Image classification data set "Vignomungo" (JothiSakthi24/Vignomungo on GitHub). Class labels (5): cercospora leaf spot, healthy, insect damage, leaf crinkle, yellow mosaic.

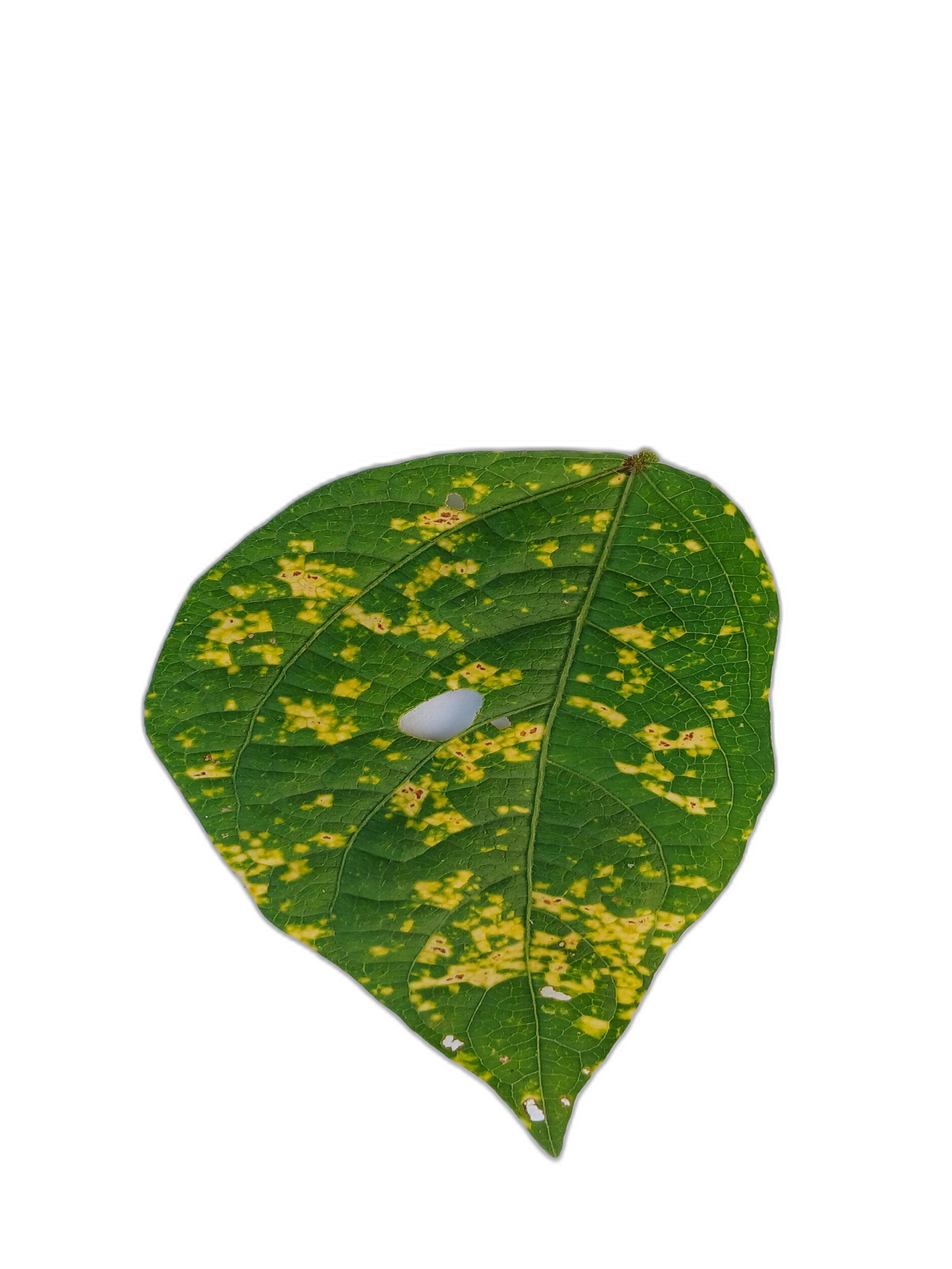
Label: yellow mosaic

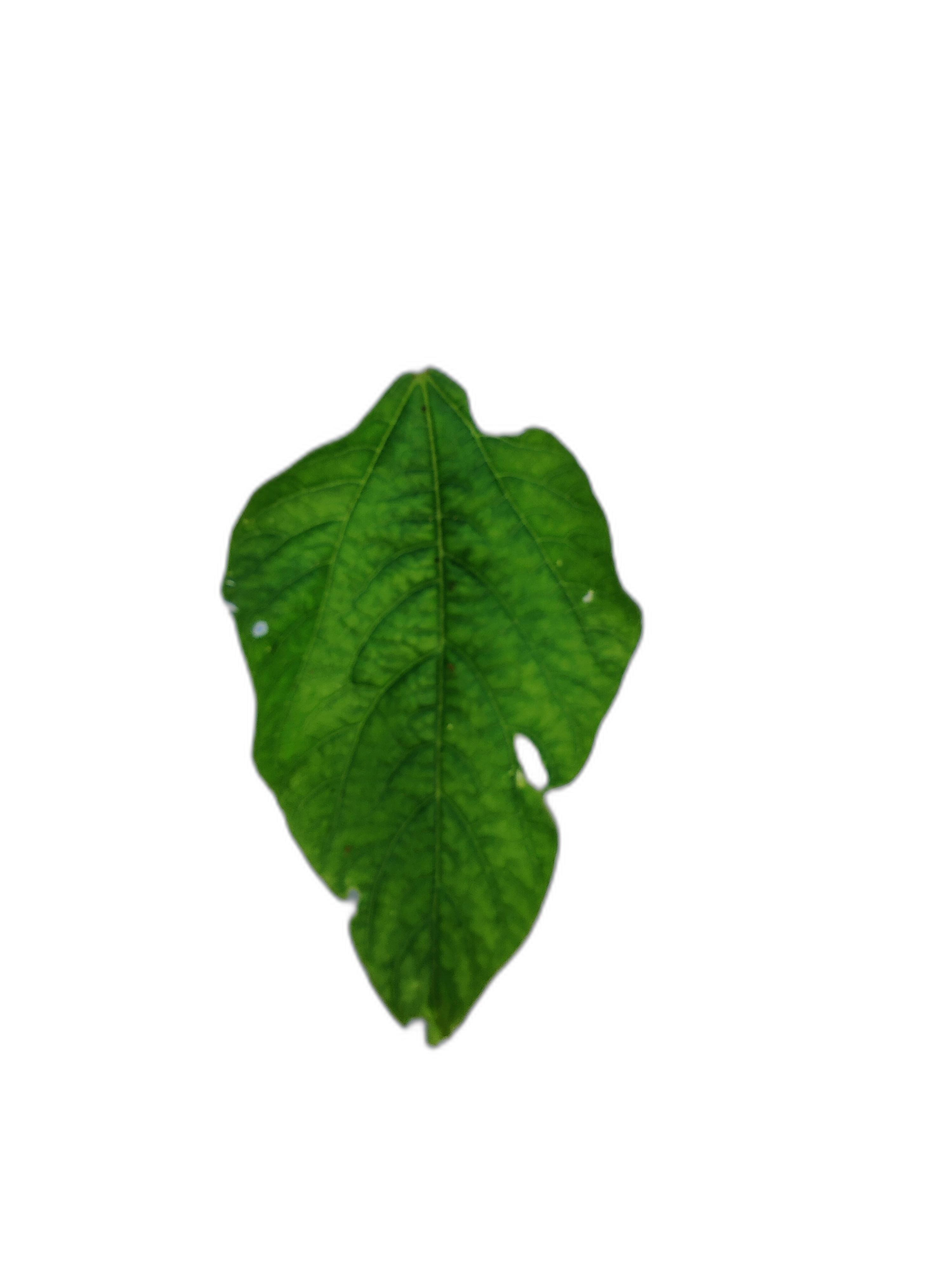
Label: leaf crinkle

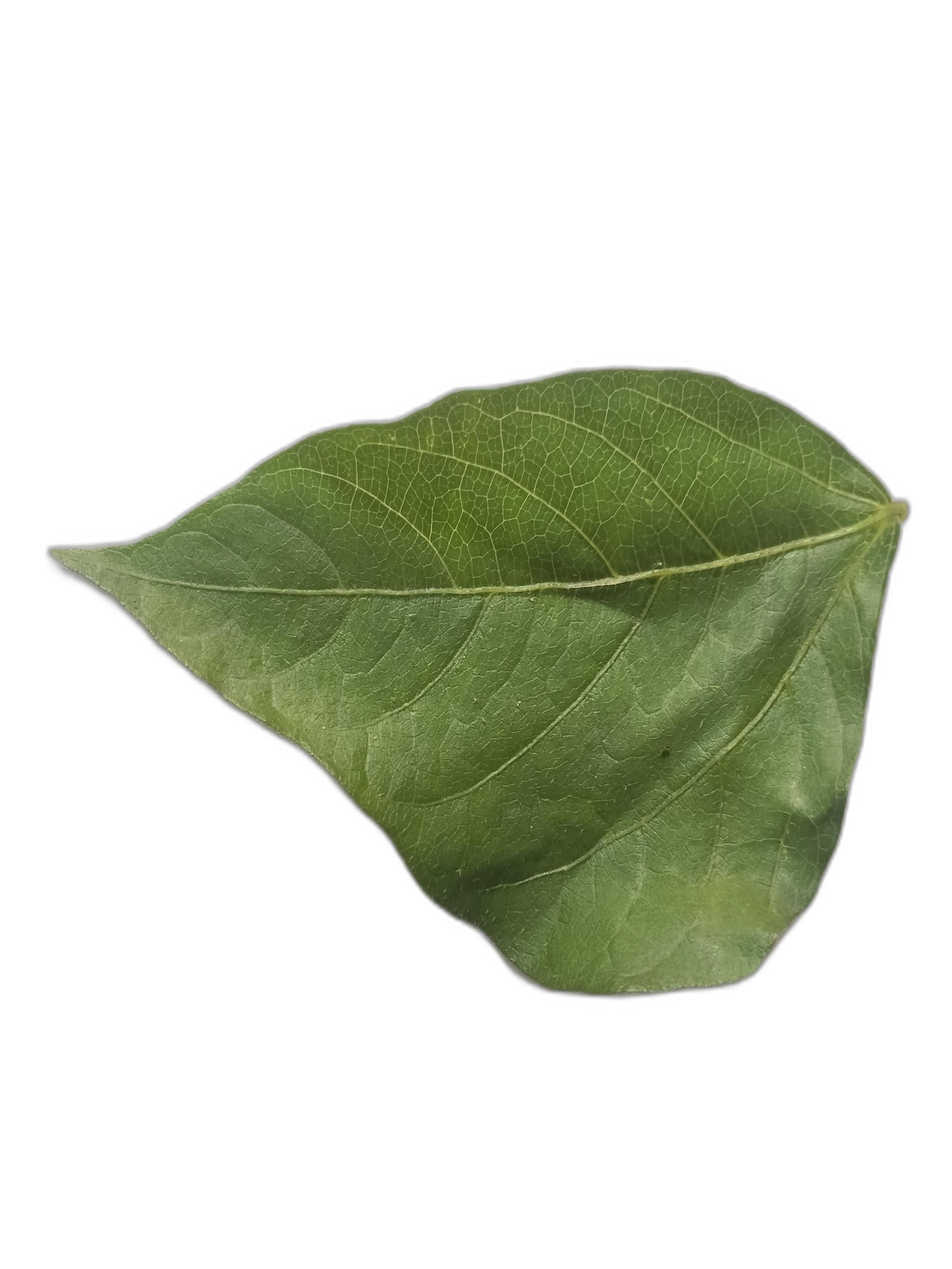
Label: healthy

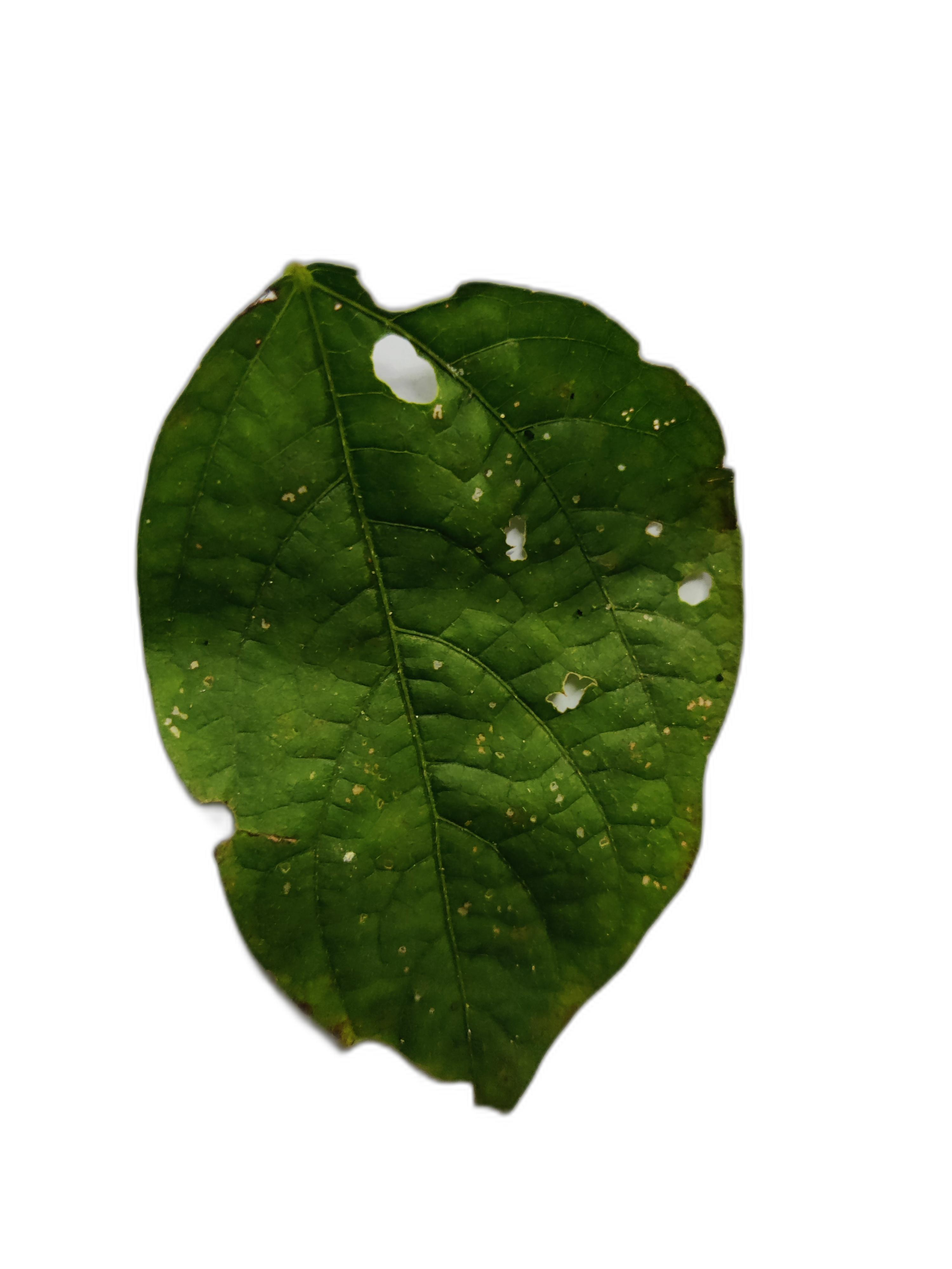
Label: cercospora leaf spot

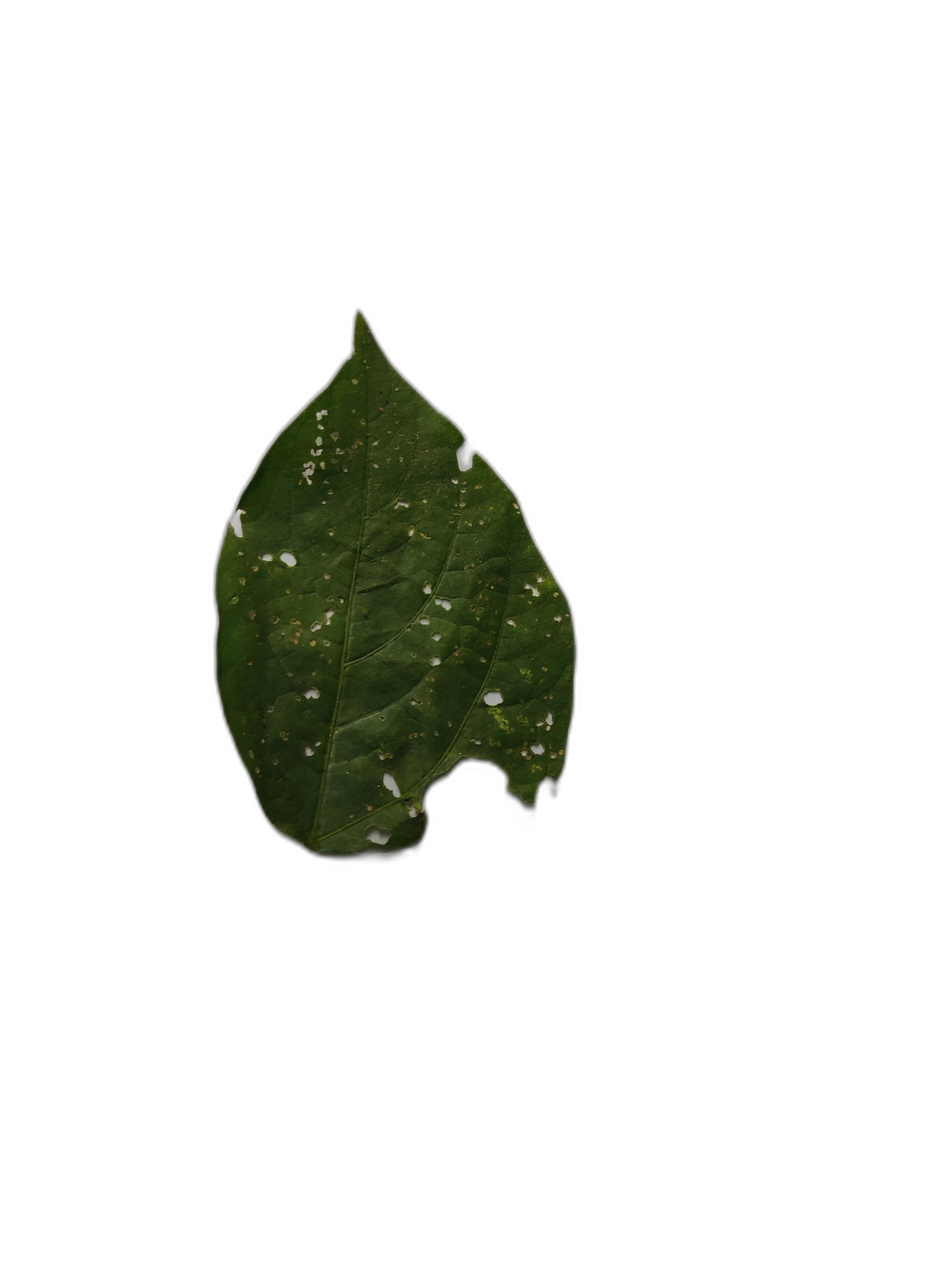
Label: cercospora leaf spot

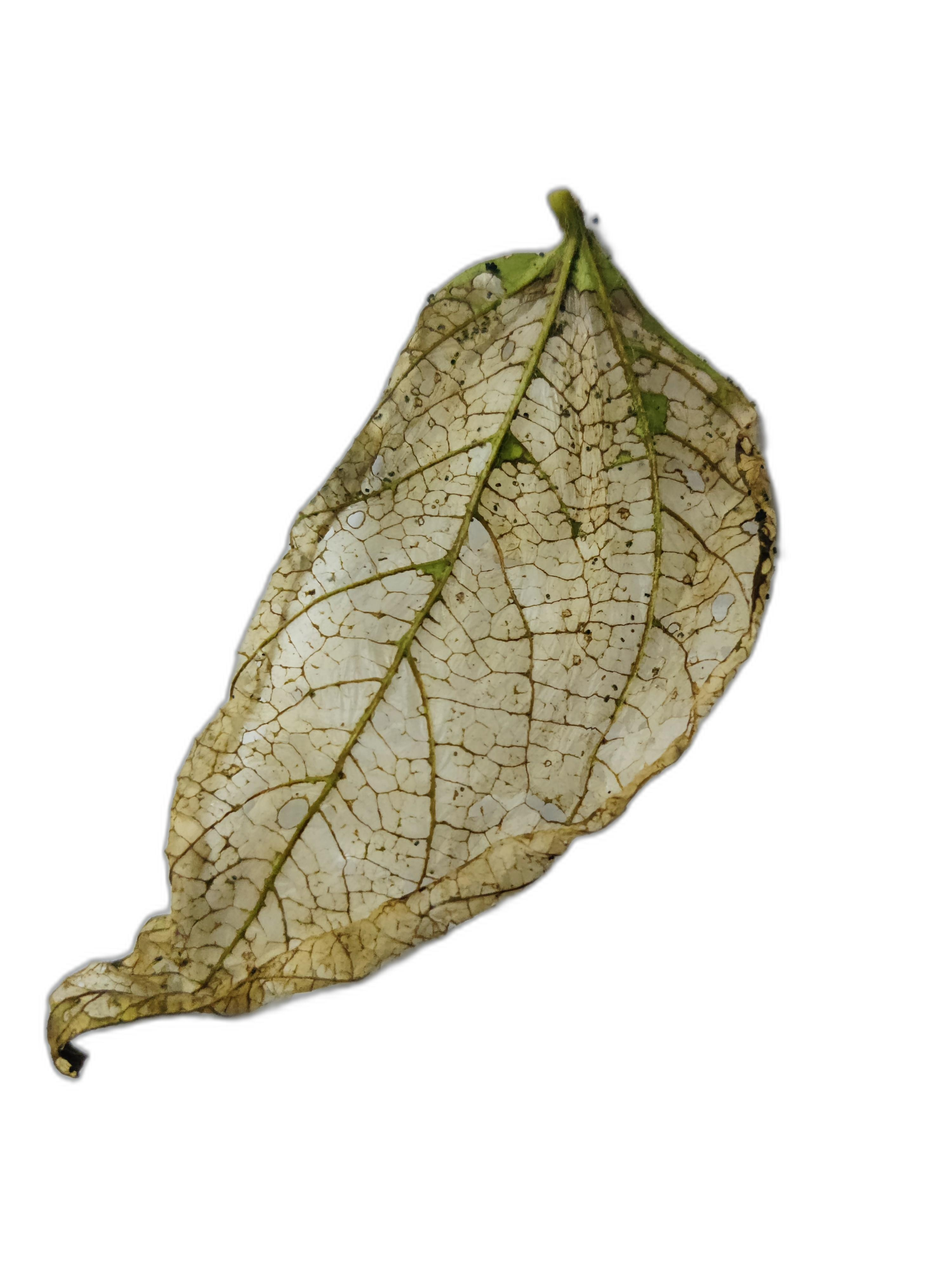
Label: insect damage
